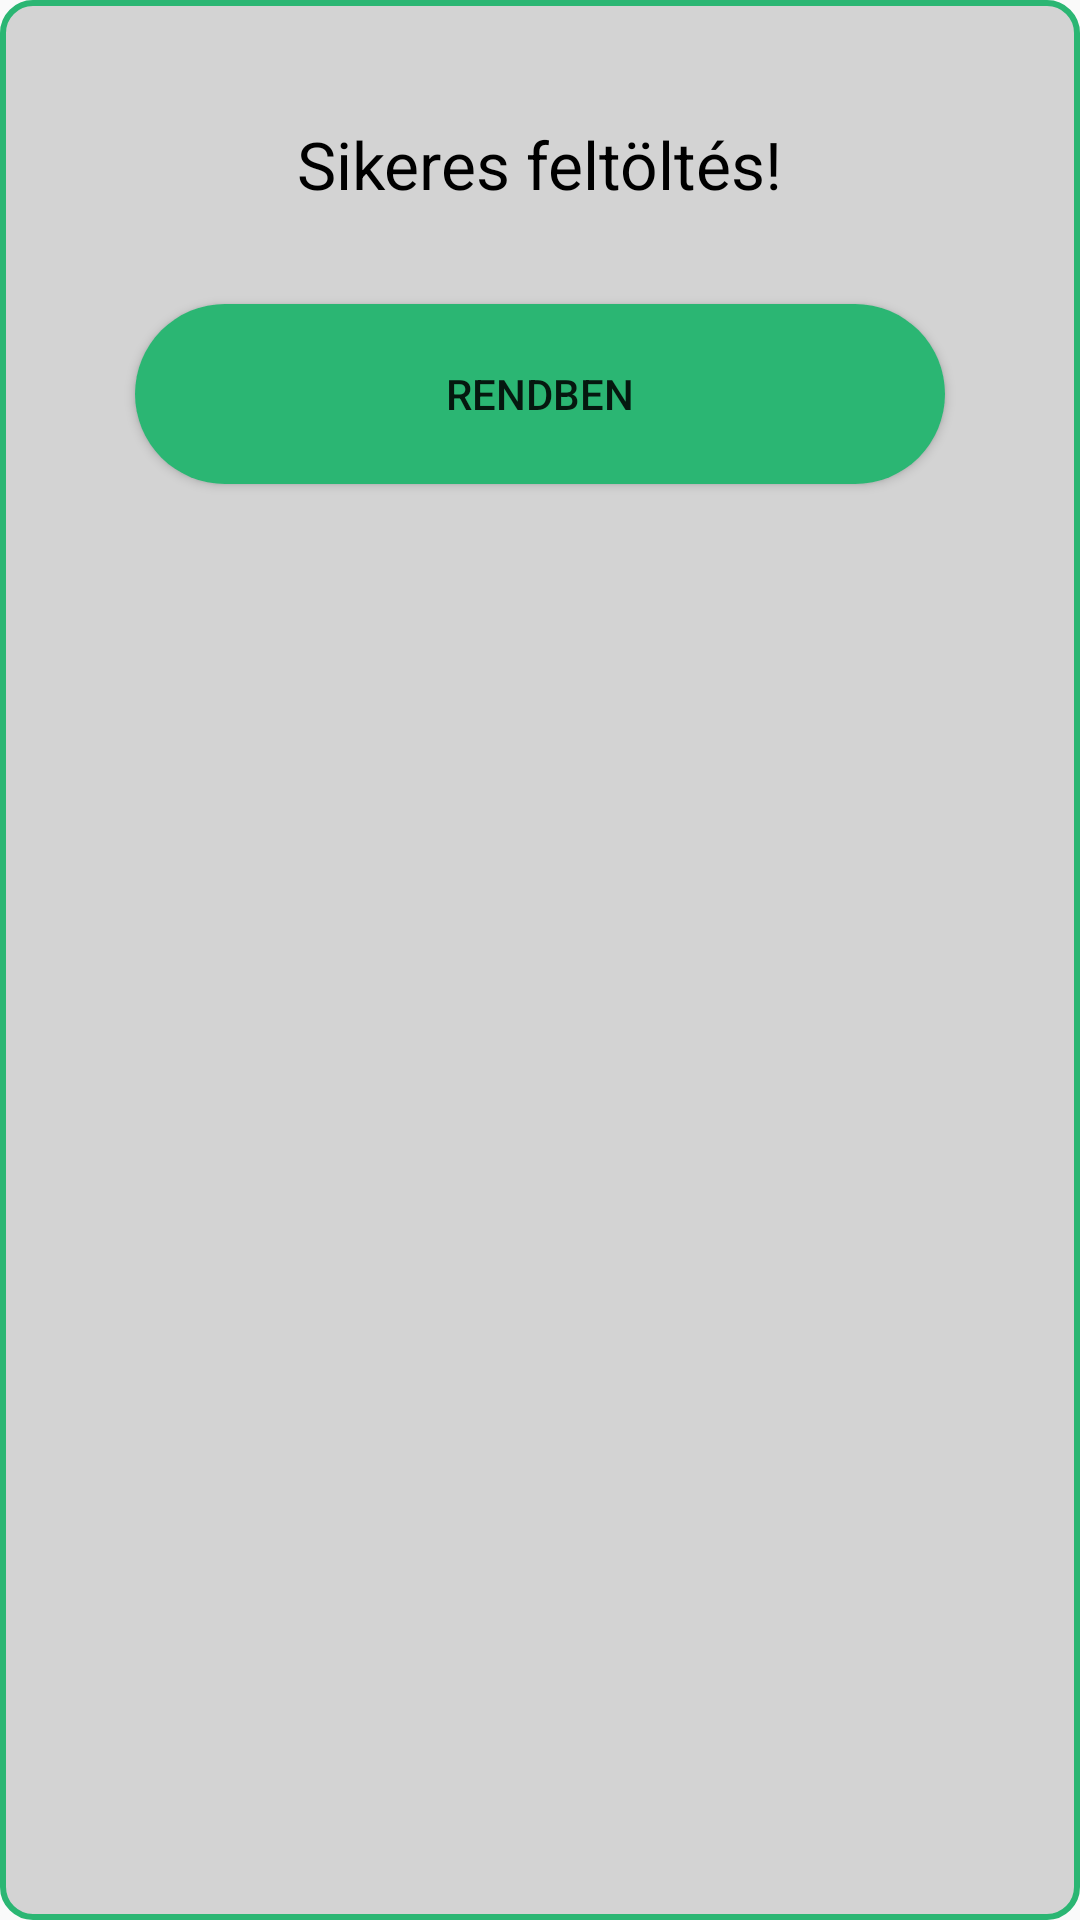

Here is an Android app screen rendered from its layout file. Give the layout XML and the strings, colors and styles it references.
<!-- AndroidManifest.xml: application theme AppTheme -->
<!-- res/layout/dialog_success.xml -->
<?xml version="1.0" encoding="utf-8"?>
<LinearLayout xmlns:android="http://schemas.android.com/apk/res/android"
    android:layout_width="wrap_content"
    android:layout_height="wrap_content"
    android:orientation="vertical"
    android:layout_gravity="center"
    android:background="@drawable/shape_dialog"
    android:padding="32dp">

    <TextView
        android:id="@+id/textView"
        android:layout_width="wrap_content"
        android:layout_height="wrap_content"
        android:layout_marginBottom="32dp"
        android:layout_marginEnd="8dp"
        android:layout_marginStart="8dp"
        android:layout_marginTop="8dp"
        android:text="Sikeres feltöltés!"
        android:textColor="#000000"
        android:textSize="22sp"
        android:layout_gravity="center"/>

    <Button
        android:layout_gravity="center"
        android:id="@+id/ok_button"
        android:layout_width="wrap_content"
        android:layout_height="wrap_content"
        android:layout_marginBottom="8dp"
        android:layout_marginEnd="8dp"
        android:layout_marginStart="8dp"
        android:background="@drawable/shape_button"
        android:text="Rendben" />

</LinearLayout>
<!-- resources referenced by this layout -->
<resources>
  <!-- drawable shape_button (drawable) -->
  <?xml version="1.0" encoding="utf-8"?>
  <shape xmlns:android="http://schemas.android.com/apk/res/android" android:shape="rectangle" >
      <corners
          android:radius="100dp"
          />
      <solid
          android:color="@color/colorAccent"
          />
      <padding
          android:left="0dp"
          android:top="0dp"
          android:right="0dp"
          android:bottom="0dp"
          />
      <size
          android:width="270dp"
          android:height="60dp"
          />
  
  </shape>
  <!-- drawable shape_dialog (drawable) -->
  <?xml version="1.0" encoding="utf-8"?>
  <shape xmlns:android="http://schemas.android.com/apk/res/android" android:shape="rectangle" >
      <corners
          android:radius="10dp"
          />
      <solid
          android:color="@color/colorPrimary"
          />
      <padding
          android:left="0dp"
          android:top="0dp"
          android:right="0dp"
          android:bottom="0dp"
          />
  
      <stroke
          android:width="2dp"
          android:color="@color/colorAccent"
          />
  </shape>
  <style name="AppTheme" parent="Theme.AppCompat.Light.NoActionBar">
          
          <item name="colorPrimary">@color/colorPrimary</item>
          <item name="colorPrimaryDark">@color/colorPrimaryDark</item>
          <item name="colorAccent">@color/colorAccent</item>
          
      </style>
  <color name="colorAccent">#2BB673</color>
  <color name="colorPrimary">#d3d3d3</color>
  <color name="colorPrimaryDark">#2D3033</color>
</resources>
